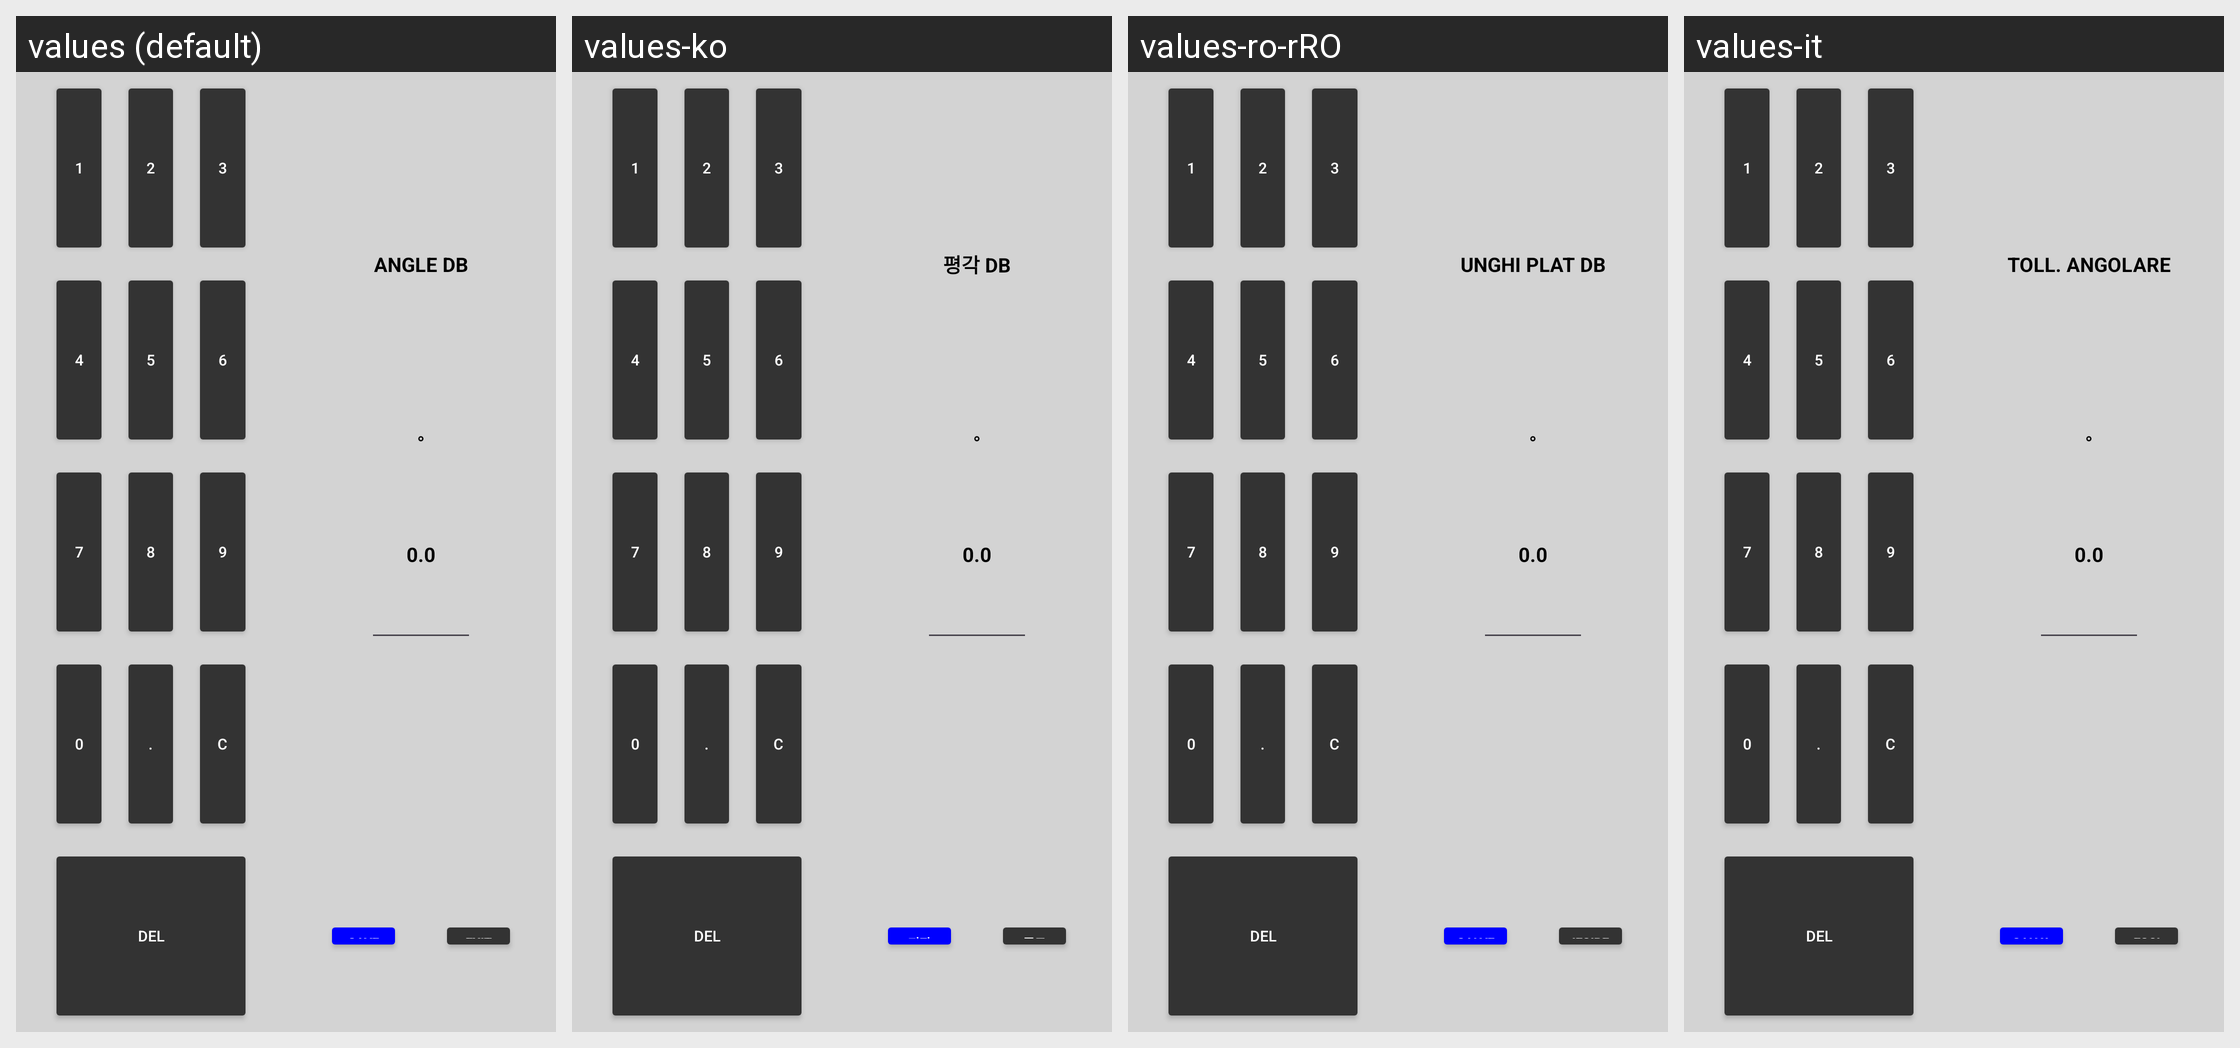

Translations of the strings shown on this Android screen, per locale in the grid:
Android screen res/layout/dialog_flat_deadband_s80.xml rendered under 4 locales, left to right: values (default), values-ko, values-ro-rRO, values-it. Device: Nexus 5 (rendered at 1080×1920; each locale shown at half size, 540×960, under a caption strip naming it); theme Theme.Stx_dig.
Other locales in the repository, not shown: values-cs, values-da, values-de, values-el, values-en, values-es, values-fi, values-fr, values-is, values-ja, values-nl-rNL, values-no, values-pt, values-ru, values-sv, values-zh.
Strings drawn on this screen, with the default value and each locale's value (text and hints the layout hard-codes, and strings that could not be matched under every locale, appear in the picture but are not listed):

flat_angle_deadband
  values: ANGLE DB
  values-ko: 평각 DB
  values-ro-rRO: UNGHI PLAT DB
  values-it: TOLL. ANGOLARE

save
  values: SAVE
  values-ko: 저장
  values-ro-rRO: SALVEAZĂ
  values-it: SALVA

exit
  values: EXIT
  values-ko: 종료
  values-ro-rRO: IEȘIRE
  values-it: ESCI
